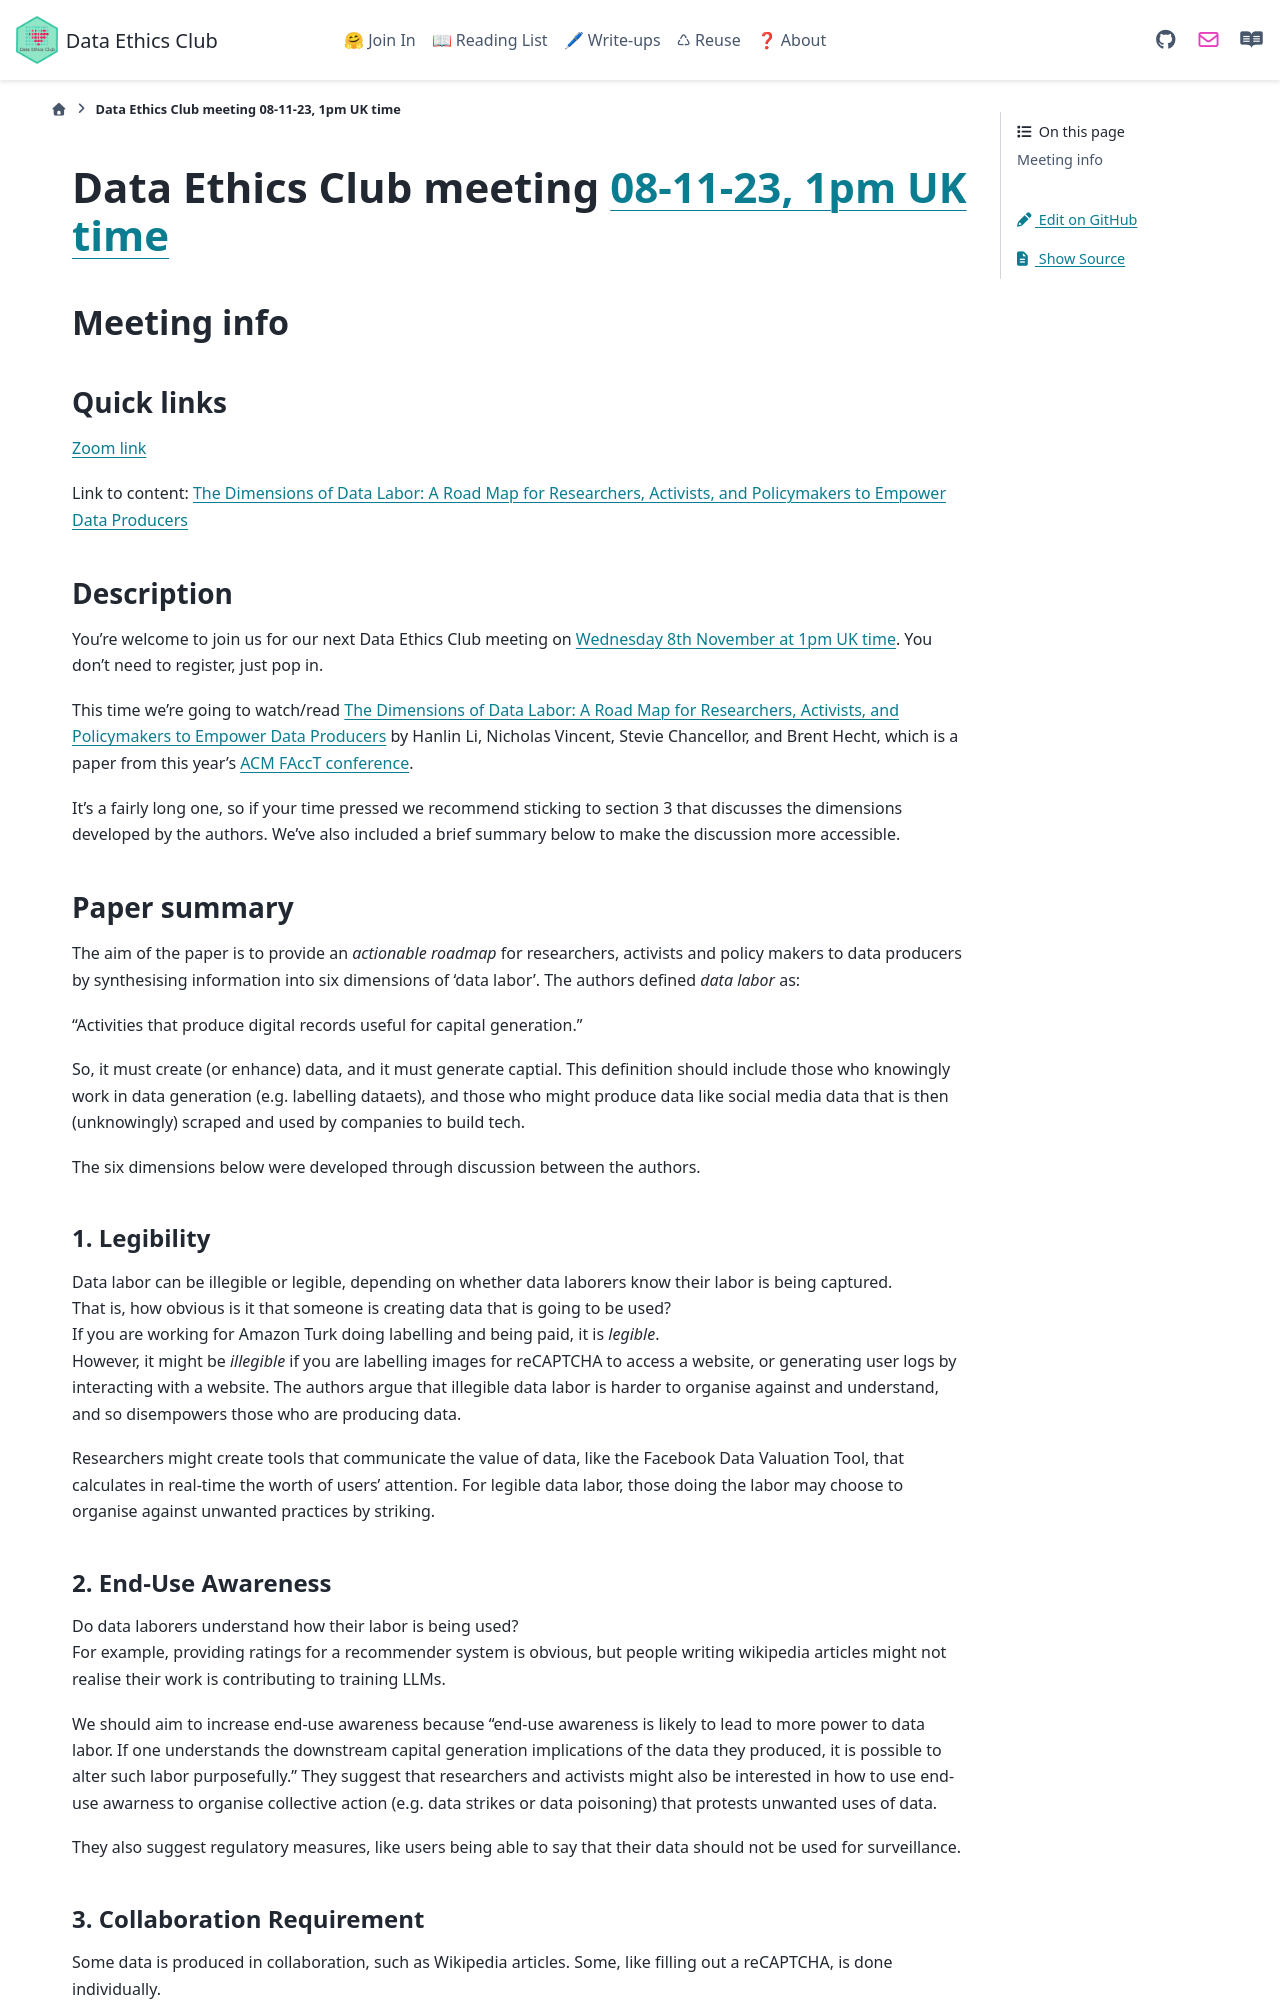

repository: very-good-science/data-ethics-club · page: join_in/meetings/2023/11-nov/08-11-23_meeting.html · generator: sphinx

# Data Ethics Club meeting [08-11-23, 1pm UK time][timedate]

<!-- 
TODO:
- [ ] Change to a new branch (DD-MM-YY_meeting)
- [ ] Copy this template to meetings/YEAR/DD-MM-YY_meeting.md (put in actual year + date)
- [ ] Put in the Event time on: https://www.timeanddate.com/worldclock/fixedform.html and copy result to LINK-TO-TIMEDATE
- [ ] Change all ALL-CAPS placeholders in this form
- [ ] Update the hyperlinks at the bottom of the template
- [ ] Add link to the new file in meetings.md
- [ ] Update the next-meeting.md file
- [ ] Pull request!
- [ ] Create or edit the calendar invite to copy and paste this info over and send it/send an update.
- [ ] Maybe tweet it? #DataEthicsClub @jgiBristol

Repeat meeting link is currently: https://bristol-ac-uk.zoom.us/j/94475153265


Usual time 13:00-14:00
-->
## Meeting info

### Quick links

[Zoom link][zoom]

Link to content: [The Dimensions of Data Labor: A Road Map for Researchers, Activists, and Policymakers to Empower Data Producers][content]

### Description
You're welcome to join us for our next Data Ethics Club meeting on [Wednesday 8th November at 1pm UK time][timedate]. 
You don't need to register, just pop in. 


This time we're going to watch/read [The Dimensions of Data Labor: A Road Map for Researchers, Activists, and Policymakers to Empower Data Producers][content] by Hanlin Li, Nicholas Vincent, Stevie Chancellor, and Brent Hecht, which is a paper from this year's [ACM FAccT conference](https://facctconference.org/). 

It's a fairly long one, so if your time pressed we recommend sticking to section 3 that discusses the dimensions developed by the authors. We've also included a brief summary below to make the discussion more accessible. 

### Paper summary
The aim of the paper is to provide an _actionable roadmap_ for researchers, activists and policy makers to data producers by synthesising information into six dimensions of 'data labor'. The authors defined _data labor_ as: 

"Activities that produce digital records useful for capital generation."

So, it must create (or enhance) data, and it must generate captial. 
This definition should include those who knowingly work in data generation (e.g. labelling dataets), and those who might produce data like social media data that is then
(unknowingly) scraped and used by companies to build tech. 

The six dimensions below were developed through discussion between the authors. 

#### 1. Legibility  
Data labor can be illegible or legible, depending on whether data laborers know their labor is being captured.   
That is, how obvious is it that someone is creating data that is going to be used?  
If you are working for Amazon Turk doing labelling and being paid, it is _legible_.   
However, it might be _illegible_ if you are labelling images for reCAPTCHA to access a website, or generating user logs by interacting with a website. 
The authors argue that illegible data labor is harder to organise against and understand, and so disempowers those who are producing data.

Researchers might create tools that communicate the value of data, like the Facebook Data Valuation Tool, that calculates in real-time the worth of users' attention. 
For legible data labor, those doing the labor may choose to organise against unwanted practices by striking. 

#### 2. End-Use Awareness   
Do data laborers understand how their labor is being used?  
For example, providing ratings for a recommender system is obvious, but people writing wikipedia articles might not realise their work is contributing to training LLMs.

We should aim to increase end-use awareness because "end-use awareness is likely to lead to more power to data labor. If one understands the downstream capital generation
implications of the data they produced, it is possible to alter such labor purposefully."
They suggest that researchers and activists might also be interested in how to use end-use awarness to organise collective action (e.g. 
data strikes or data poisoning) that protests unwanted uses of data.  

They also suggest regulatory measures, like users being able to say that their data should not be used for surveillance.
